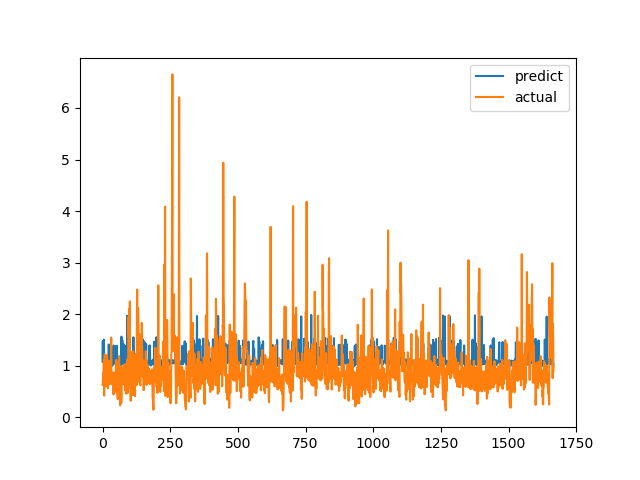

The table this chart was drawn from, first rows:
predict, actual
1.084, 0.6238
1.476, 0.6915
1.078, 0.8558
1.09, 0.7094
1.069, 1.015
1.504, 1.116
1.081, 0.4183
1.088, 1.002
1.071, 1.219
1.084, 1.143
1.069, 0.6528
1.071, 0.6747
1.002, 0.601
1.043, 0.6695
1.068, 0.6538
1.062, 0.7814
1.018, 1.206
1.093, 0.8469
1.078, 0.8286
1.089, 0.6482
0.9913, 0.5624
1.103, 0.7183
1.051, 1.1
1.412, 0.9542
1.092, 0.729
1.09, 0.6694
1.018, 0.8631
1.074, 0.6465
1.076, 0.8223
1.072, 0.9236
1.045, 0.8301
1.085, 1.067
1.059, 1.546
1.047, 0.6827
1.368, 0.6386
1.007, 0.6464
1.064, 0.6881
1.005, 0.7274
1.025, 0.65
1.082, 0.8694
1.371, 0.4409
1.391, 0.4519
1.067, 0.7575
1.084, 0.4952
1.095, 0.6851
1.079, 0.7244
1.382, 0.8654
1.033, 0.74
1.065, 0.8071
1.043, 0.8204
1.077, 1.114
0.9965, 1.109
1.081, 0.4751
1.386, 1.039
1.086, 0.9458
1.065, 0.7878
1.045, 0.3505
1.077, 0.9368
1.069, 0.9868
1.046, 0.647
... 1,607 more rows
